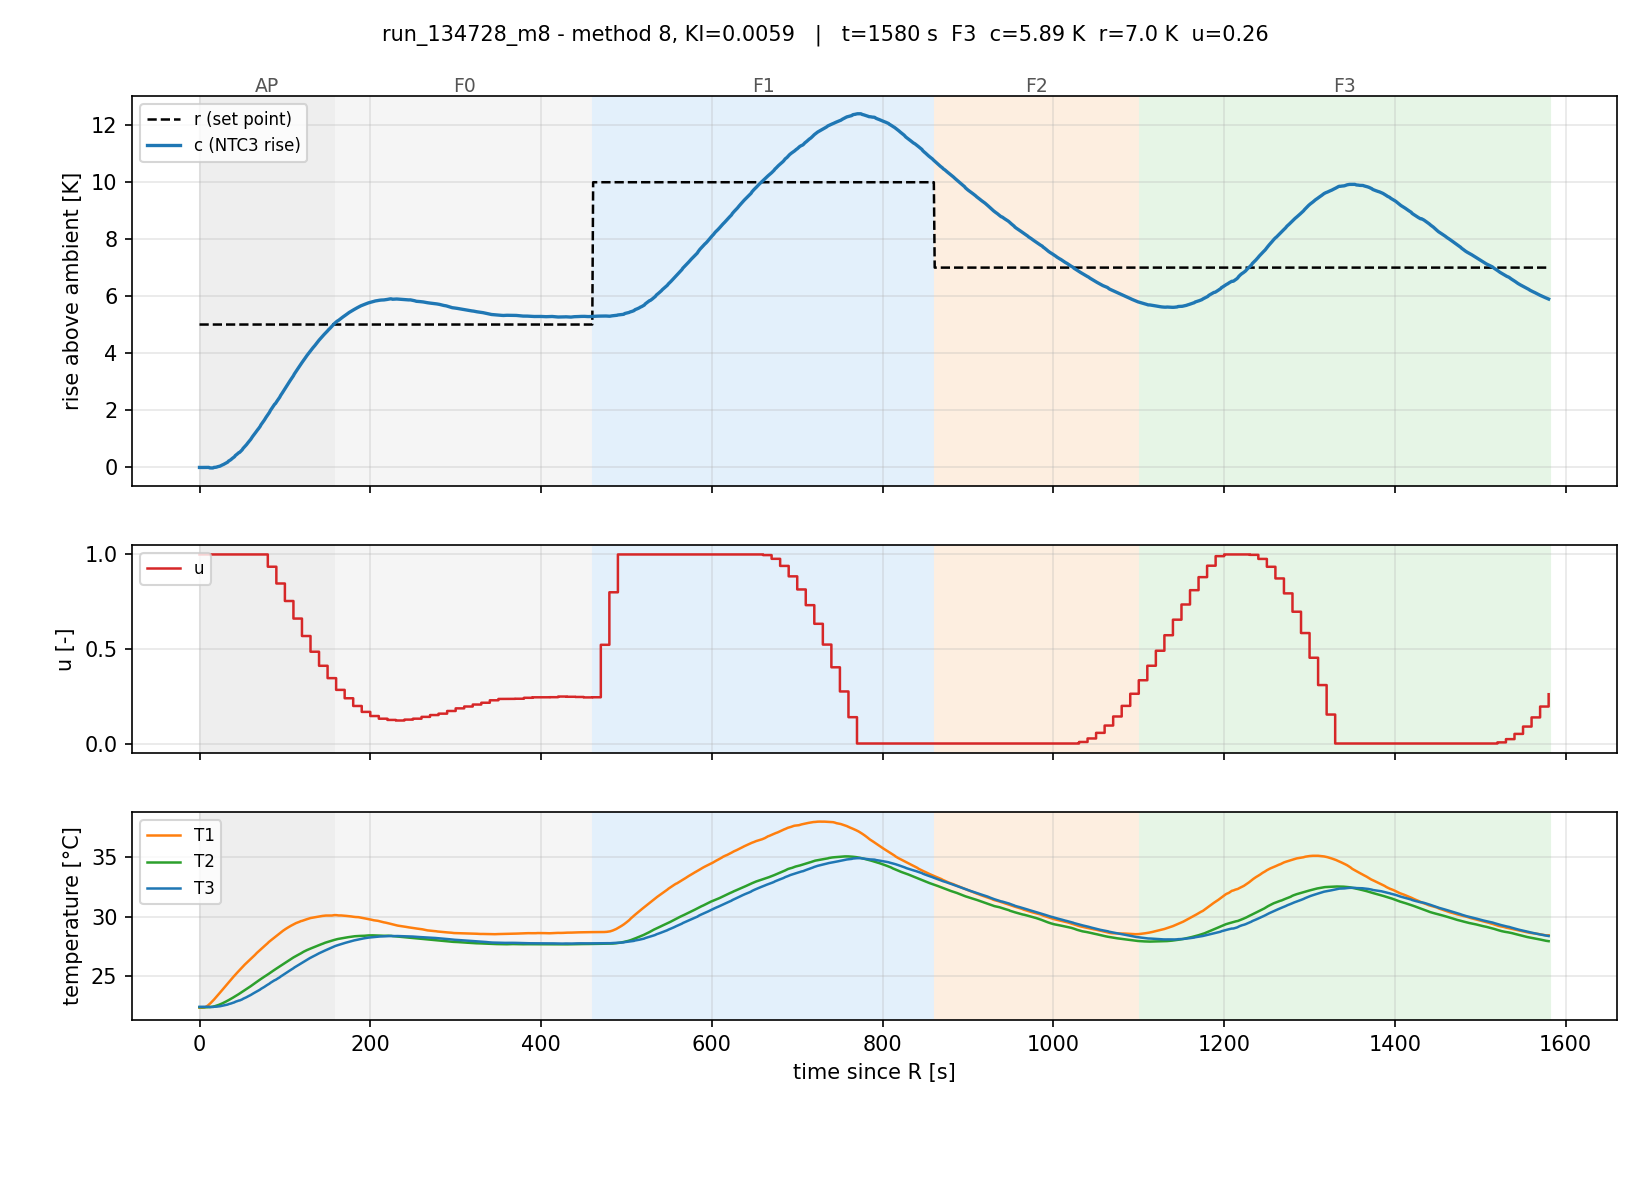

Values plotted in this chart, from the file beside it:
# START, method=8, KR=0.4600, TI=79.0, KI=0.00590, H=0.50, L=0.0, DELTA_T=16.60, T_P=307, CTRL_CH=2, T_amb=22.487
t_s, phase, r, T1, T2, T3, c, e, u, heater, I_term
0.0, AP, 5.00, 22.4, 22.42, 22.47, -0.0215, 5.021, 1, 1, 0.0000
1.0, AP, 5.00, 22.39, 22.42, 22.47, -0.0205, 5.021, 1, 1, 0.0000
2.0, AP, 5.00, 22.39, 22.42, 22.47, -0.0214, 5.021, 1, 1, 0.0000
3.0, AP, 5.00, 22.39, 22.42, 22.46, -0.0223, 5.022, 1, 1, 0.0000
4.0, AP, 5.00, 22.39, 22.42, 22.46, -0.0222, 5.022, 1, 1, 0.0000
5.0, AP, 5.00, 22.4, 22.42, 22.47, -0.0217, 5.022, 1, 1, 0.0000
6.0, AP, 5.00, 22.42, 22.42, 22.47, -0.0215, 5.021, 1, 1, 0.0000
7.0, AP, 5.00, 22.45, 22.42, 22.47, -0.0195, 5.019, 1, 1, 0.0000
8.0, AP, 5.00, 22.48, 22.42, 22.47, -0.0197, 5.02, 1, 1, 0.0000
9.0, AP, 5.00, 22.53, 22.43, 22.47, -0.0190, 5.019, 1, 1, 0.0000
10.0, AP, 5.00, 22.58, 22.43, 22.47, -0.0192, 5.019, 1, 1, 0.0000
11.0, AP, 5.00, 22.65, 22.43, 22.47, -0.0197, 5.02, 1, 1, 0.0000
12.0, AP, 5.00, 22.71, 22.44, 22.45, -0.0377, 5.038, 1, 1, 0.0000
13.0, AP, 5.00, 22.78, 22.45, 22.45, -0.0395, 5.04, 1, 1, 0.0000
14.0, AP, 5.00, 22.85, 22.46, 22.45, -0.0412, 5.041, 1, 1, 0.0000
15.0, AP, 5.00, 22.92, 22.47, 22.45, -0.0401, 5.04, 1, 1, 0.0000
16.0, AP, 5.00, 23, 22.48, 22.45, -0.0369, 5.037, 1, 1, 0.0000
17.0, AP, 5.00, 23.07, 22.5, 22.47, -0.0184, 5.018, 1, 1, 0.0000
18.0, AP, 5.00, 23.15, 22.52, 22.47, -0.0186, 5.019, 1, 1, 0.0000
19.0, AP, 5.00, 23.23, 22.54, 22.47, -0.0145, 5.014, 1, 1, 0.0000
20.0, AP, 5.00, 23.31, 22.56, 22.48, -0.0103, 5.01, 1, 1, 0.0000
21.0, AP, 5.00, 23.4, 22.58, 22.49, 0.0024, 4.998, 1, 1, 0.0000
22.0, AP, 5.00, 23.48, 22.61, 22.5, 0.0105, 4.989, 1, 1, 0.0000
23.0, AP, 5.00, 23.56, 22.64, 22.5, 0.0158, 4.984, 1, 1, 0.0000
24.0, AP, 5.00, 23.65, 22.67, 22.51, 0.0244, 4.976, 1, 1, 0.0000
25.0, AP, 5.00, 23.73, 22.7, 22.53, 0.0408, 4.959, 1, 1, 0.0000
26.0, AP, 5.00, 23.82, 22.73, 22.55, 0.0613, 4.939, 1, 1, 0.0000
27.0, AP, 5.00, 23.9, 22.76, 22.56, 0.0704, 4.93, 1, 1, 0.0000
28.0, AP, 5.00, 23.99, 22.8, 22.57, 0.0824, 4.918, 1, 1, 0.0000
29.0, AP, 5.00, 24.08, 22.83, 22.59, 0.0994, 4.901, 1, 1, 0.0000
30.0, AP, 5.00, 24.16, 22.87, 22.61, 0.1185, 4.881, 1, 1, 0.0000
31.0, AP, 5.00, 24.25, 22.9, 22.62, 0.1341, 4.866, 1, 1, 0.0000
32.0, AP, 5.00, 24.33, 22.94, 22.64, 0.1492, 4.851, 1, 1, 0.0000
33.0, AP, 5.00, 24.42, 22.98, 22.65, 0.1653, 4.835, 1, 1, 0.0000
34.0, AP, 5.00, 24.49, 23.02, 22.69, 0.2007, 4.799, 1, 1, 0.0000
35.0, AP, 5.00, 24.58, 23.06, 22.7, 0.2171, 4.783, 1, 1, 0.0000
36.0, AP, 5.00, 24.66, 23.1, 22.72, 0.2375, 4.763, 1, 1, 0.0000
37.0, AP, 5.00, 24.76, 23.14, 22.74, 0.2577, 4.742, 1, 1, 0.0000
38.0, AP, 5.00, 24.84, 23.18, 22.77, 0.2870, 4.713, 1, 1, 0.0000
39.0, AP, 5.00, 24.91, 23.22, 22.8, 0.3086, 4.691, 1, 1, 0.0000
40.0, AP, 5.00, 24.99, 23.27, 22.82, 0.3292, 4.671, 1, 1, 0.0000
41.0, AP, 5.00, 25.07, 23.31, 22.84, 0.3552, 4.645, 1, 1, 0.0000
42.0, AP, 5.00, 25.15, 23.35, 22.88, 0.3979, 4.602, 1, 1, 0.0000
43.0, AP, 5.00, 25.23, 23.4, 22.91, 0.4194, 4.581, 1, 1, 0.0000
44.0, AP, 5.00, 25.31, 23.44, 22.93, 0.4445, 4.556, 1, 1, 0.0000
45.0, AP, 5.00, 25.39, 23.48, 22.96, 0.4709, 4.529, 1, 1, 0.0000
46.0, AP, 5.00, 25.46, 23.53, 22.99, 0.4983, 4.502, 1, 1, 0.0000
47.0, AP, 5.00, 25.54, 23.57, 23, 0.5083, 4.492, 1, 1, 0.0000
48.0, AP, 5.00, 25.62, 23.62, 23.03, 0.5381, 4.462, 1, 1, 0.0000
49.0, AP, 5.00, 25.69, 23.67, 23.05, 0.5675, 4.433, 1, 1, 0.0000
50.0, AP, 5.00, 25.77, 23.71, 23.09, 0.5990, 4.401, 1, 1, 0.0000
51.0, AP, 5.00, 25.84, 23.76, 23.13, 0.6468, 4.353, 1, 1, 0.0000
52.0, AP, 5.00, 25.92, 23.81, 23.17, 0.6790, 4.321, 1, 1, 0.0000
53.0, AP, 5.00, 25.99, 23.85, 23.2, 0.7113, 4.289, 1, 1, 0.0000
54.0, AP, 5.00, 26.06, 23.9, 23.23, 0.7442, 4.256, 1, 1, 0.0000
55.0, AP, 5.00, 26.13, 23.95, 23.27, 0.7780, 4.222, 1, 1, 0.0000
56.0, AP, 5.00, 26.2, 24, 23.31, 0.8199, 4.18, 1, 1, 0.0000
57.0, AP, 5.00, 26.27, 24.04, 23.34, 0.8563, 4.144, 1, 1, 0.0000
58.0, AP, 5.00, 26.34, 24.09, 23.38, 0.8924, 4.108, 1, 1, 0.0000
... 1,527 more rows
